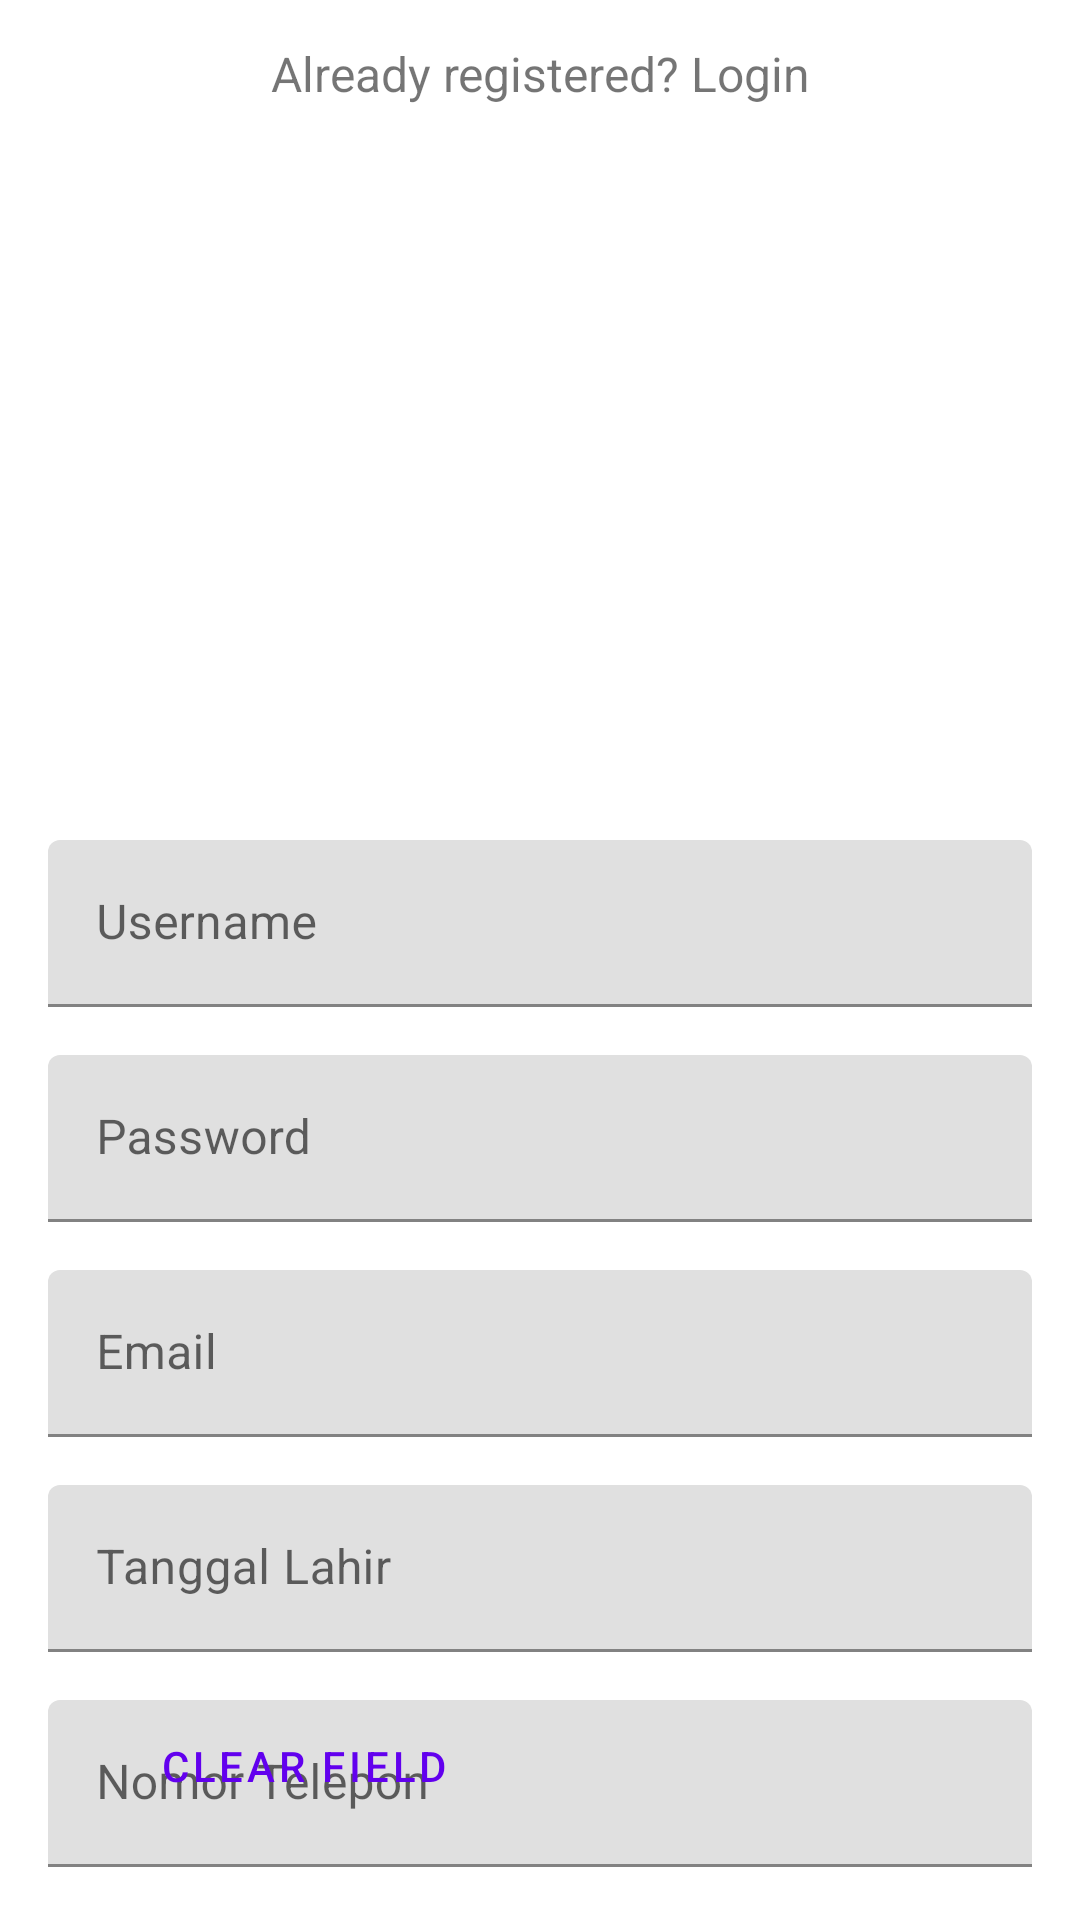

Produce the Android XML layout that renders to this screen, including the resource entries it uses.
<!-- AndroidManifest.xml: application theme Theme.UGDnyakawan -->
<!-- res/layout/activity_registrasi.xml -->
<?xml version="1.0" encoding="utf-8"?>
<androidx.constraintlayout.widget.ConstraintLayout xmlns:android="http://schemas.android.com/apk/res/android"
    xmlns:app="http://schemas.android.com/apk/res-auto"
    xmlns:tools="http://schemas.android.com/tools"
    android:id="@+id/registrasiLayout"
    android:background="@drawable/backgroundsignup"
    android:layout_width="match_parent"
    android:layout_height="match_parent"
    tools:context=".RegisLogin.RegistrasiActivity">

    <com.google.android.material.textfield.TextInputLayout
        android:id="@+id/tilUsername"
        android:layout_width="0dp"
        android:layout_height="wrap_content"
        android:layout_marginStart="16dp"
        android:layout_marginTop="280dp"
        android:layout_marginEnd="16dp"
        app:layout_constraintEnd_toEndOf="parent"
        app:layout_constraintHorizontal_bias="1.0"
        app:layout_constraintStart_toStartOf="parent"
        app:layout_constraintTop_toTopOf="parent">

        <com.google.android.material.textfield.TextInputEditText
            android:id="@+id/etUsername"
            android:layout_width="match_parent"
            android:layout_height="match_parent"
            android:hint="Username" />
    </com.google.android.material.textfield.TextInputLayout>

    <com.google.android.material.textfield.TextInputLayout
        android:id="@+id/tilPassword"
        android:layout_width="0dp"
        android:layout_height="wrap_content"
        android:layout_marginStart="16dp"
        android:layout_marginTop="16dp"
        android:layout_marginEnd="16dp"
        app:layout_constraintEnd_toEndOf="parent"
        app:layout_constraintHorizontal_bias="1.0"
        app:layout_constraintStart_toStartOf="parent"
        app:layout_constraintTop_toBottomOf="@+id/tilUsername">

        <com.google.android.material.textfield.TextInputEditText
            android:id="@+id/etPassword"
            android:layout_width="match_parent"
            android:layout_height="match_parent"
            android:hint="Password" />
    </com.google.android.material.textfield.TextInputLayout>

    <com.google.android.material.textfield.TextInputLayout
        android:id="@+id/tilEmail"
        android:layout_width="0dp"
        android:layout_height="wrap_content"
        android:layout_marginStart="16dp"
        android:layout_marginTop="16dp"
        android:layout_marginEnd="16dp"
        app:layout_constraintEnd_toEndOf="parent"
        app:layout_constraintHorizontal_bias="1.0"
        app:layout_constraintStart_toStartOf="parent"
        app:layout_constraintTop_toBottomOf="@+id/tilPassword">

        <com.google.android.material.textfield.TextInputEditText
            android:id="@+id/etEmail"
            android:layout_width="match_parent"
            android:layout_height="match_parent"
            android:hint="Email" />
    </com.google.android.material.textfield.TextInputLayout>

    <com.google.android.material.textfield.TextInputLayout
        android:id="@+id/tilTglLahir"
        android:layout_width="0dp"
        android:layout_height="wrap_content"
        android:layout_marginStart="16dp"
        android:layout_marginTop="16dp"
        android:layout_marginEnd="16dp"
        app:layout_constraintEnd_toEndOf="parent"
        app:layout_constraintHorizontal_bias="1.0"
        app:layout_constraintStart_toStartOf="parent"
        app:layout_constraintTop_toBottomOf="@+id/tilEmail">

        <com.google.android.material.textfield.TextInputEditText
            android:id="@+id/etTglLahir"
            android:layout_width="match_parent"
            android:layout_height="match_parent"
            android:hint="Tanggal Lahir" />
    </com.google.android.material.textfield.TextInputLayout>

    <com.google.android.material.textfield.TextInputLayout
        android:id="@+id/tilNoTelp"
        android:layout_width="0dp"
        android:layout_height="wrap_content"
        android:layout_marginStart="16dp"
        android:layout_marginTop="16dp"
        android:layout_marginEnd="16dp"
        app:layout_constraintEnd_toEndOf="parent"
        app:layout_constraintHorizontal_bias="1.0"
        app:layout_constraintStart_toStartOf="parent"
        app:layout_constraintTop_toBottomOf="@+id/tilTglLahir">

        <com.google.android.material.textfield.TextInputEditText
            android:id="@+id/etNoTelp"
            android:layout_width="match_parent"
            android:layout_height="match_parent"
            android:hint="Nomor Telepon" />
    </com.google.android.material.textfield.TextInputLayout>


    <com.google.android.material.button.MaterialButton
        android:id="@+id/btnClear"
        style="@style/Widget.MaterialComponents.Button.TextButton"
        android:layout_width="118dp"
        android:layout_height="37dp"
        android:layout_weight="1"
        android:text="Clear Field"
        app:layout_constraintBottom_toBottomOf="@+id/btnRegistrasi"
        app:layout_constraintEnd_toEndOf="@+id/btnRegistrasi"
        app:layout_constraintHorizontal_bias="0.199"
        app:layout_constraintStart_toStartOf="parent"
        app:layout_constraintTop_toTopOf="parent"
        app:layout_constraintVertical_bias="0.982" />

    <Button
        android:id="@+id/btnRegistrasi"
        android:layout_width="185dp"
        android:layout_height="52dp"
        android:layout_marginStart="16dp"
        android:layout_marginTop="16dp"
        android:layout_marginEnd="16dp"
        android:layout_marginBottom="16dp"
        android:text="Registrasi"
        app:layout_constraintBottom_toBottomOf="parent"
        app:layout_constraintEnd_toEndOf="parent"
        app:layout_constraintHorizontal_bias="0.907"
        app:layout_constraintStart_toStartOf="parent"
        app:layout_constraintTop_toBottomOf="@+id/tilNoTelp"
        app:layout_constraintVertical_bias="0.8" />

    <TextView
        android:id="@+id/tvLogin"
        android:layout_width="wrap_content"
        android:layout_height="wrap_content"
        android:layout_weight="1"
        android:gravity="center"
        android:text="Already registered? Login"
        android:textSize="16sp"
        app:layout_constraintBottom_toBottomOf="@+id/btnRegistrasi"
        app:layout_constraintEnd_toEndOf="parent"
        app:layout_constraintStart_toStartOf="parent"
        app:layout_constraintTop_toTopOf="parent"
        app:layout_constraintVertical_bias="0.023" />
</androidx.constraintlayout.widget.ConstraintLayout>
<!-- resources referenced by this layout -->
<resources>
  <style name="Theme.UGDnyakawan" parent="Theme.MaterialComponents.DayNight.DarkActionBar">
          
          <item name="colorPrimary">@color/purple_500</item>
          <item name="colorPrimaryVariant">@color/purple_700</item>
          <item name="colorOnPrimary">@color/white</item>
          
          <item name="colorSecondary">@color/teal_200</item>
          <item name="colorSecondaryVariant">@color/teal_700</item>
          <item name="colorOnSecondary">@color/black</item>
          
          <item name="android:statusBarColor" tools:targetApi="l">?attr/colorPrimaryVariant</item>
          
      </style>
  <!-- not gathered from this repository: default colours our renderer supplied (Android Studio template values) -->
  <color name="purple_500">#FF6200EE</color>
  <color name="purple_700">#FF3700B3</color>
  <color name="teal_200">#FF03DAC5</color>
  <color name="teal_700">#FF018786</color>
  <color name="black">#FF000000</color>
  <color name="white">#FFFFFFFF</color>
</resources>
